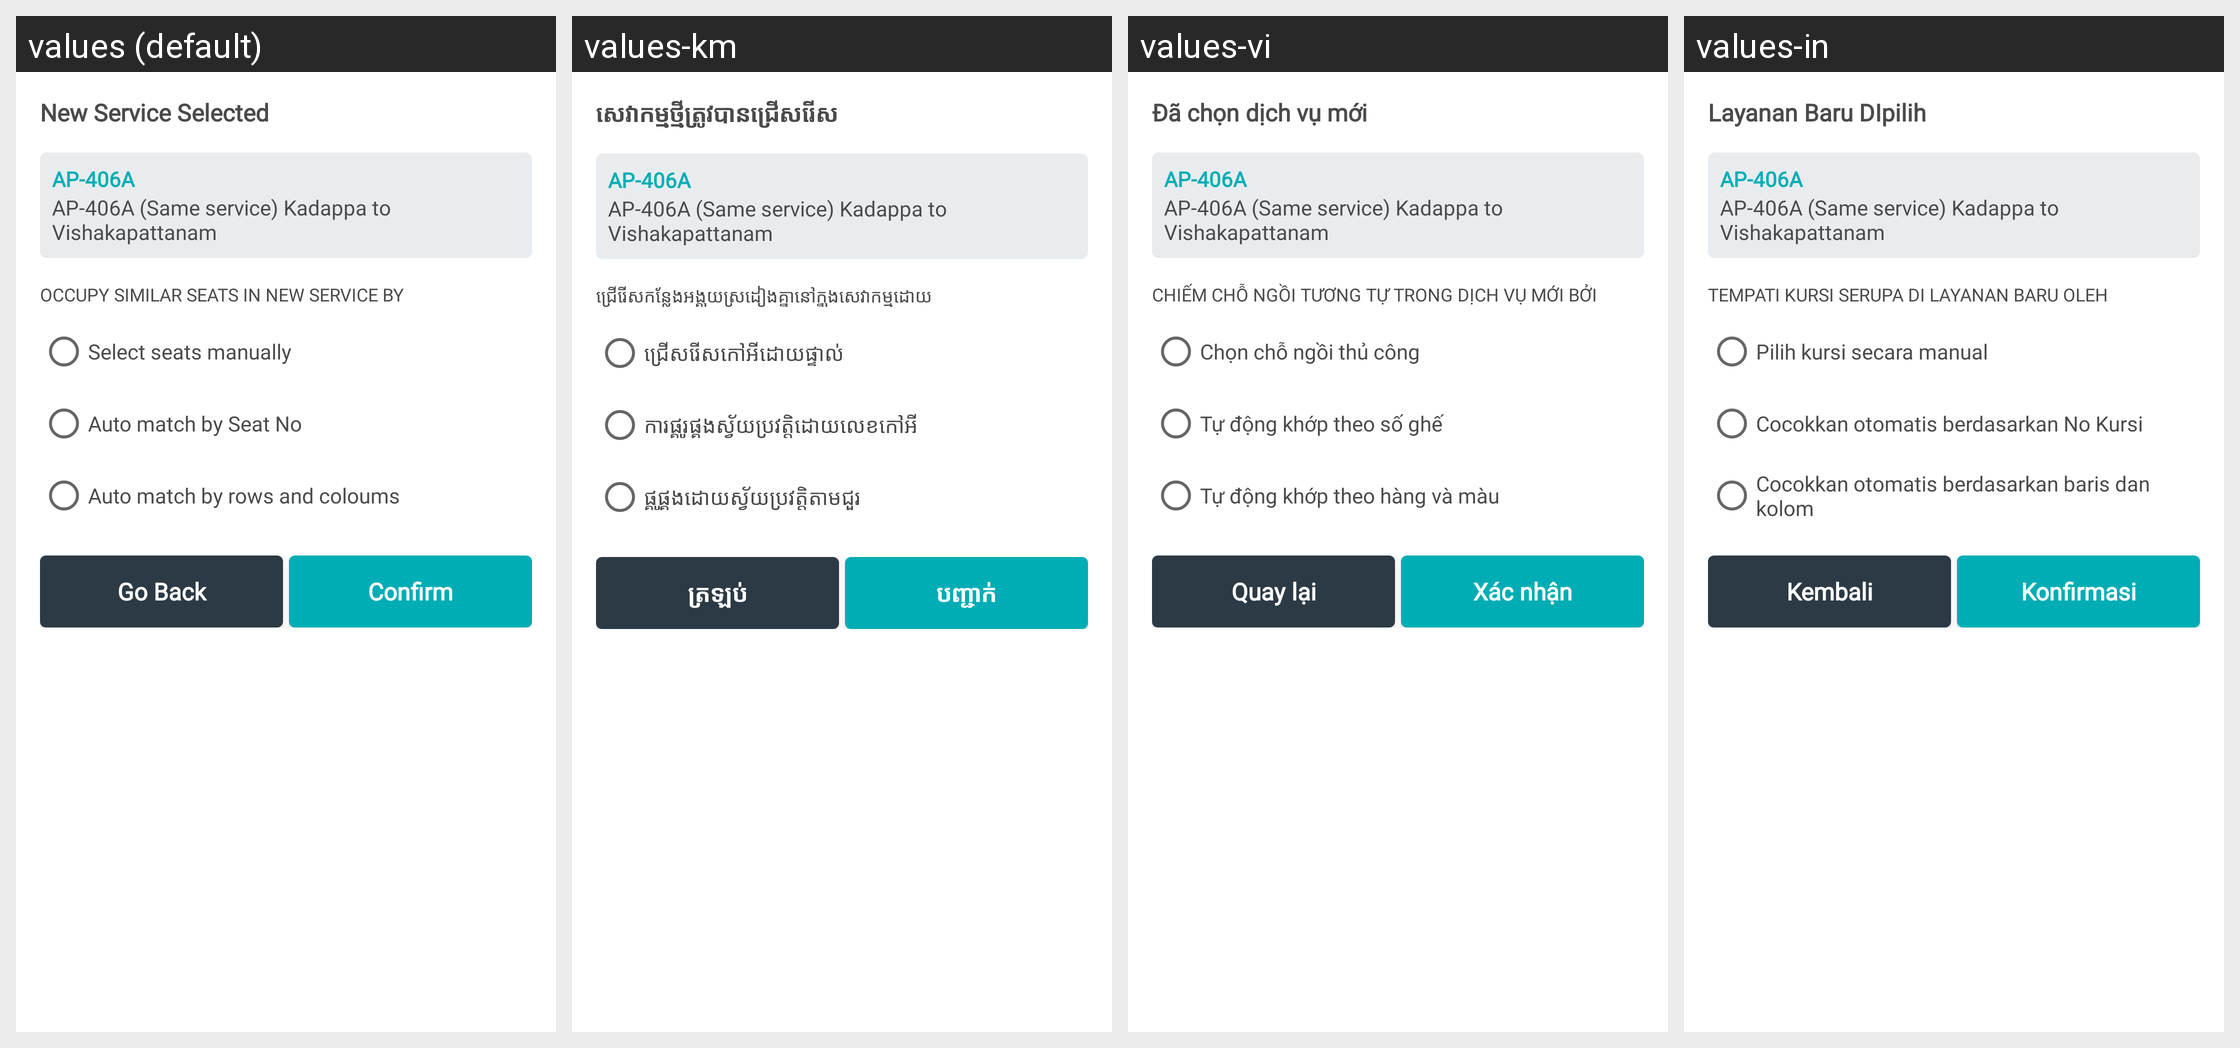

The same Android screen rendered under several of its app's locales, left to right. List the strings drawn on it with the default value and each locale's translation.
Android screen res/layout/dialog_shift_options.xml rendered under 4 locales, left to right: values (default), values-km, values-vi, values-in. Device: Nexus 5 (rendered at 1080×1920; each locale shown at half size, 540×960, under a caption strip naming it); theme AppTheme.
Other locales in the repository, not shown: values-es.
Strings drawn on this screen, with the default value and each locale's value (text and hints the layout hard-codes, and strings that could not be matched under every locale, appear in the picture but are not listed):

new_service_selected
  values: New Service Selected
  values-km: សេវាកម្មថ្មីត្រូវបានជ្រើសរើស
  values-vi: Đã chọn dịch vụ mới
  values-in: Layanan Baru DIpilih

occupy_similar_seats_in_new_service_by
  values: occupy similar seats in new service by
  values-km: ជ្រើរើសកន្លែងអង្គុយស្រដៀងគ្នានៅក្នុងសេវាកម្មដោយ
  values-vi: Chiếm chỗ ngồi tương tự trong dịch vụ mới bởi
  values-in: tempati kursi serupa di layanan baru oleh

select_seats_manually
  values: Select seats manually
  values-km: ជ្រើសរើសកៅអីដោយផ្ទាល់់
  values-vi: Chọn chỗ ngồi thủ công
  values-in: Pilih kursi secara manual

auto_match_by_seat_no
  values: Auto match by Seat No
  values-km: ការផ្គូរផ្គងស្វ័យប្រវត្តិដោយលេខកៅអី
  values-vi: Tự động khớp theo số ghế
  values-in: Cocokkan otomatis berdasarkan No Kursi

auto_match_by_rows_and_coloums
  values: Auto match by rows and coloums
  values-km: ផ្គូផ្គងដោយស្វ័យប្រវត្តិតាមជួរ
  values-vi: Tự động khớp theo hàng và màu
  values-in: Cocokkan otomatis berdasarkan baris dan kolom

goBack
  values: Go Back
  values-km: ត្រឡប់
  values-vi: Quay lại
  values-in: Kembali

confirm
  values: Confirm
  values-km: បញ្ជាក់
  values-vi: Xác nhận
  values-in: Konfirmasi
